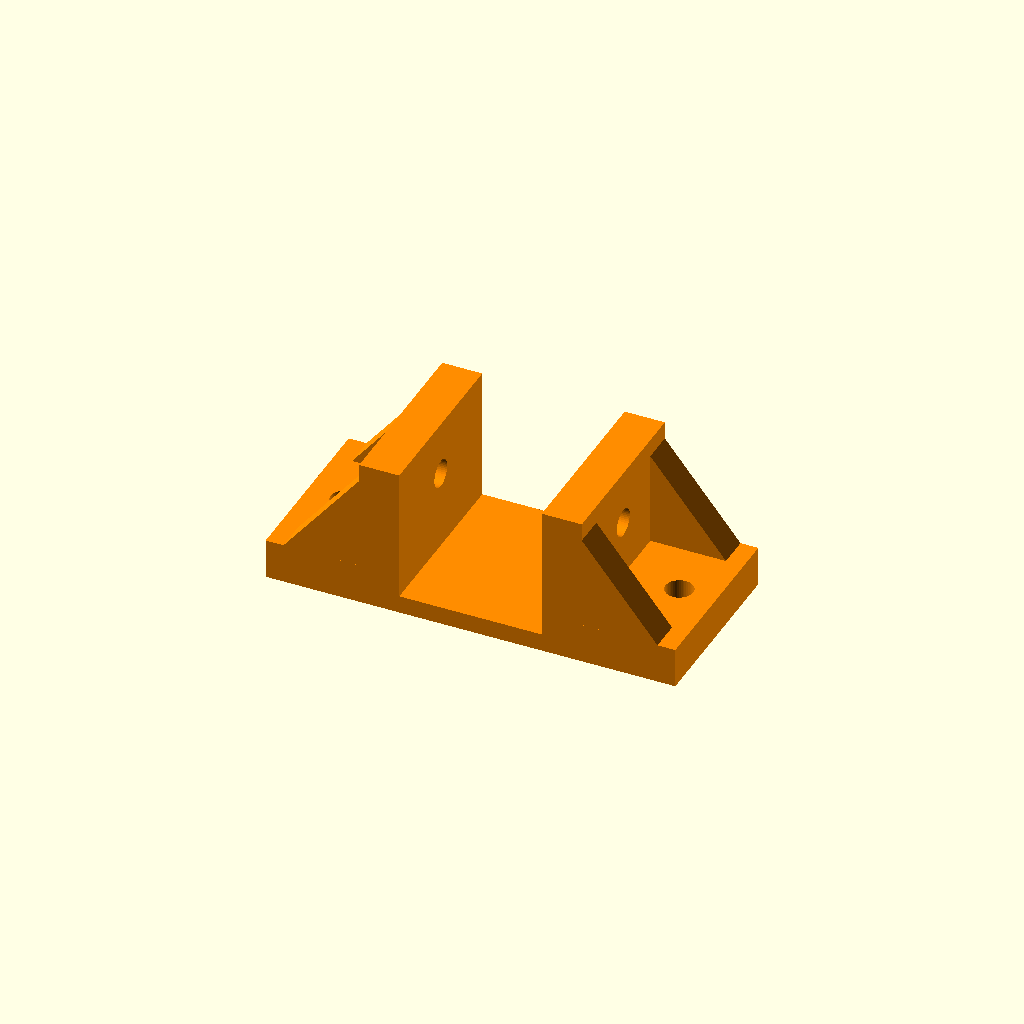
Cell 1: rendered with the file's own defaults.
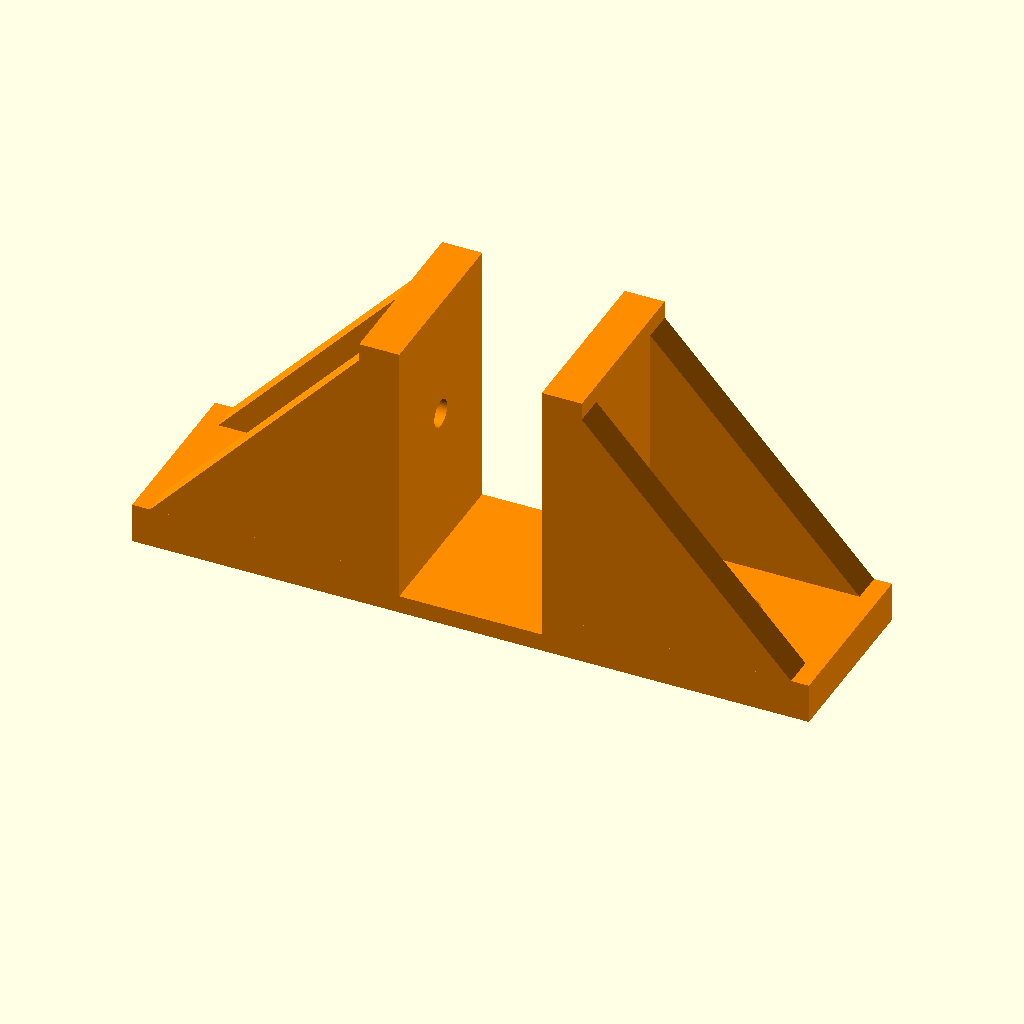
Cell 2 — leg_length set to 60, the other parameters unchanged.
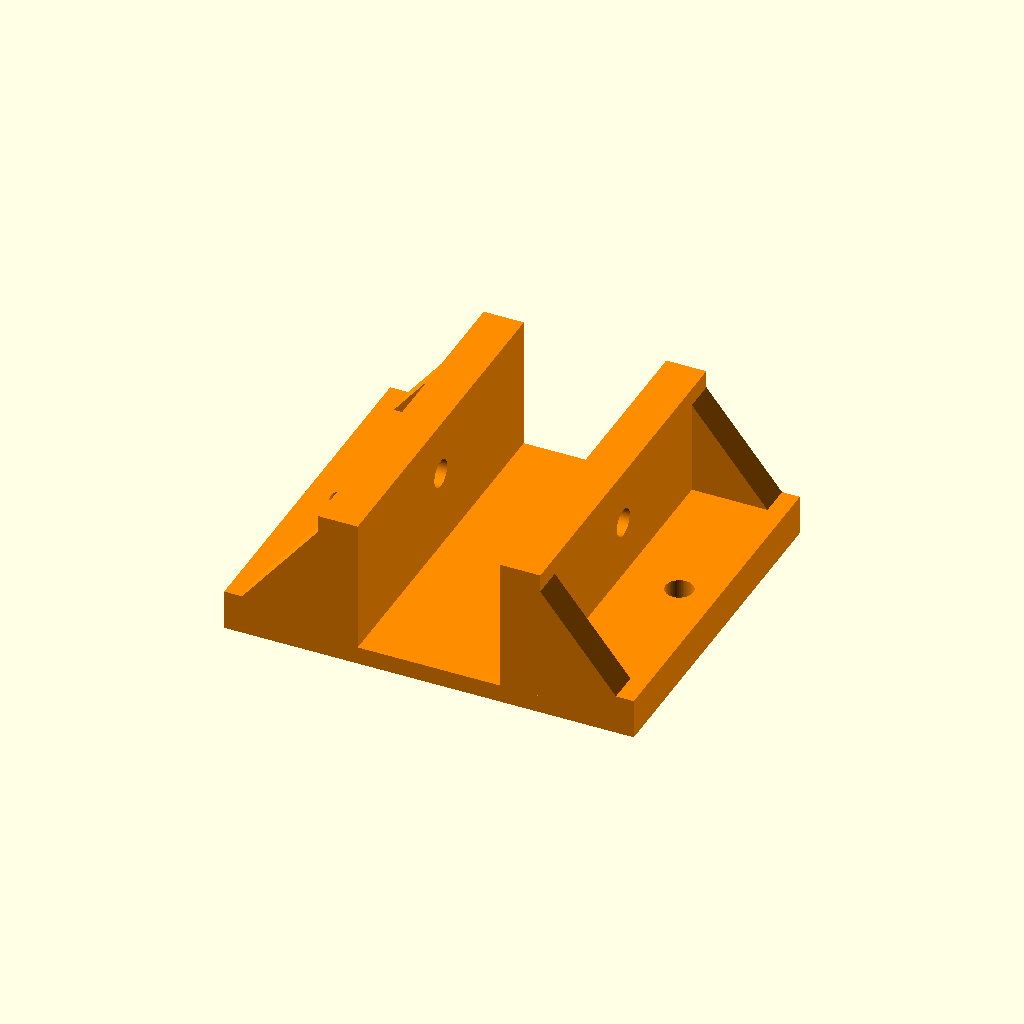
Cell 3 — face_width set to 80, the other parameters unchanged.
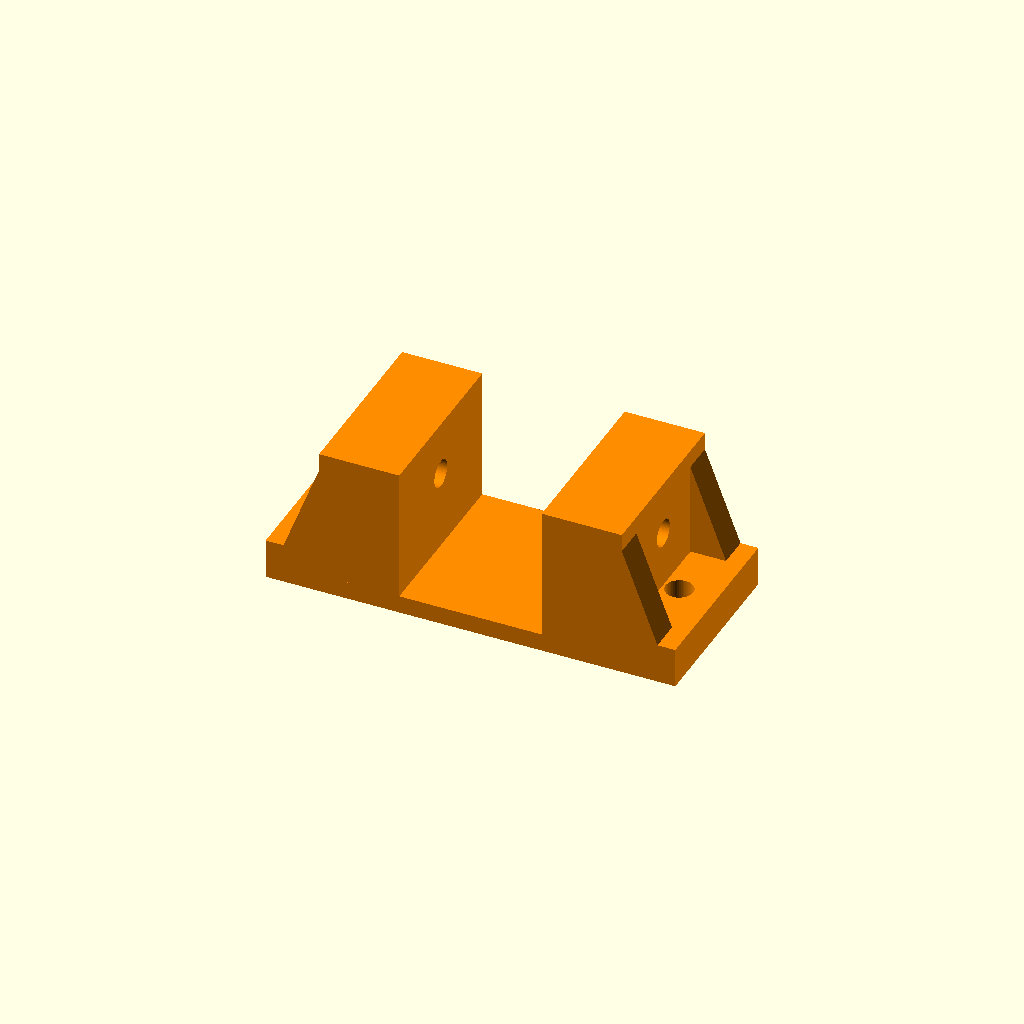
Cell 4 — vertical_wall_thickness set to 18, the other parameters unchanged.
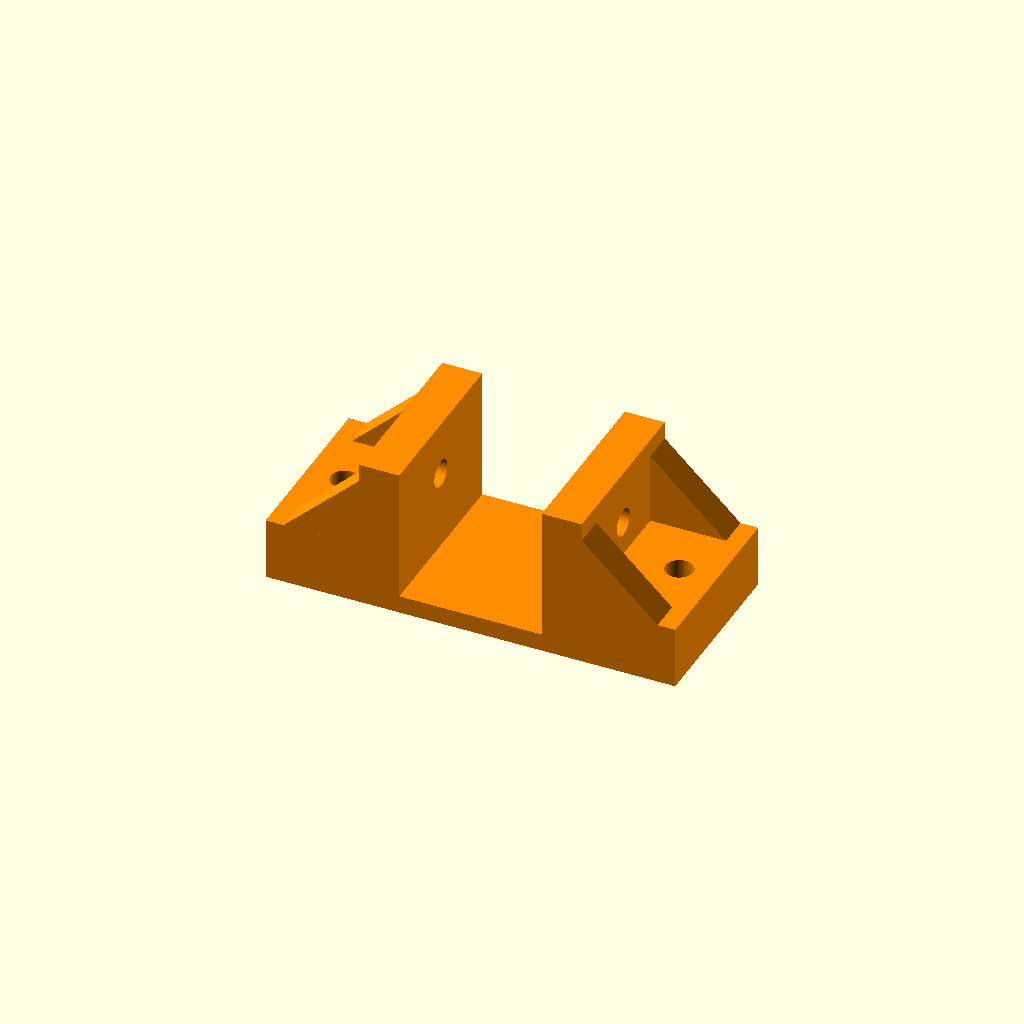
Cell 5: bottom_thickness = 10 (everything else at default).
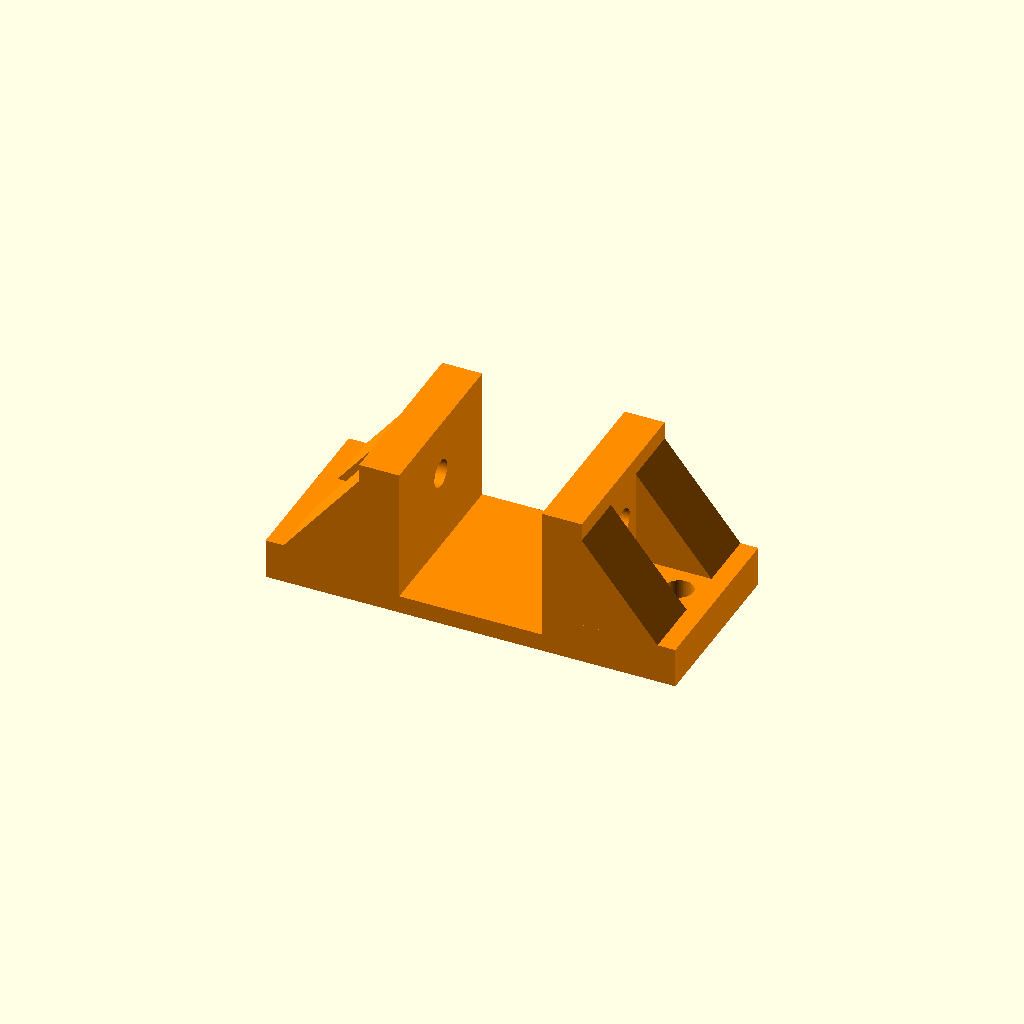
Cell 6: the same model with gusset_band_width = 14.
All cells are drawn from one camera (rotation 55°, 0°, 25°, orthographic, colour scheme Cornfield), so only the parameter changes between them.
The OpenSCAD source (paired_reinforcement_bracket.scad):
// ============================================================
// Paired Reinforcement Bracket on ABS Substrate
//
// Two mirrored copies of a reinforcement bracket are mounted
// back-to-back on a shared flat substrate. The gap is measured
// as the clear distance between the inner upright faces.
//
// Standalone — no external dependencies.
//
// All units: millimeters.
// ============================================================

/* [Bracket Dimensions] */
leg_length              = 30;
face_width              = 40;
vertical_wall_thickness = 9;     // Thickness of the upright leg
bottom_thickness        = 5;     // Thickness of the horizontal leg (bottom part with holes)

/* [Bracing] */
gusset_band_width       = 7;
gusset_end_margin       = 4;

/* [Mounting Holes] */
bottom_hole_diameter    = 6.2;
vertical_hole_diameter  = 6.2;
bottom_hole_outboard_offset = 6.6;
vertical_hole_raise     = 2.8;

/* [Pair Layout] */
gap_between_brackets    = 32;    // Clear gap between inner upright faces

/* [Substrate] */
substrate_thickness     = 4;
substrate_end_margin    = 0;
substrate_side_margin   = 0;

/* [Quality] */
$fa                     = 1;
$fs                     = 0.4;

// ============================================================
// DERIVED
// ============================================================

half_face_width         = face_width / 2;
gusset_band             = min(gusset_band_width, face_width / 2 - 0.2);
gusset_center_offset    = half_face_width - gusset_band / 2;
substrate_length        = gap_between_brackets + 2 * leg_length + 2 * substrate_end_margin;
substrate_width         = face_width + 2 * substrate_side_margin;
bottom_hole_center_from_corner = leg_length / 2 + bottom_hole_outboard_offset;
vertical_hole_center_from_corner = leg_length / 2 + vertical_hole_raise;
substrate_hole_center_x = gap_between_brackets / 2 + bottom_hole_center_from_corner;

// ============================================================
// HELPERS
// ============================================================

module flat_rect_2d(w, h) {
    square([w, h], center = true);
}

module outer_gusset_profile() {
    polygon(points = [
        [vertical_wall_thickness, bottom_thickness],
        [leg_length - gusset_end_margin, bottom_thickness],
        [vertical_wall_thickness, leg_length - gusset_end_margin]
    ]);
}

// ============================================================
// SINGLE BRACKET GEOMETRY (standalone, no external dependencies)
// ============================================================

module horizontal_leg() {
    translate([leg_length / 2, bottom_thickness / 2, 0])
        rotate([90, 0, 0])
            linear_extrude(height = bottom_thickness, center = true)
                flat_rect_2d(leg_length, face_width);
}

module vertical_leg() {
    translate([vertical_wall_thickness / 2, leg_length / 2, 0])
        rotate([0, 90, 0])
            linear_extrude(height = vertical_wall_thickness, center = true)
                flat_rect_2d(face_width, leg_length);
}

module side_gussets() {
    for (side = [-1, 1])
        translate([0, 0, side * gusset_center_offset])
            linear_extrude(height = gusset_band, center = true)
                outer_gusset_profile();
}

module centered_holes(
    horizontal_hole_center_from_corner,
    vertical_hole_center_from_corner,
    horizontal_hole_diameter,
    vertical_hole_diameter
) {
    translate([horizontal_hole_center_from_corner, bottom_thickness / 2, 0])
        rotate([90, 0, 0])
            cylinder(h = bottom_thickness + 0.4, d = horizontal_hole_diameter, center = true);

    translate([vertical_wall_thickness / 2, vertical_hole_center_from_corner, 0])
        rotate([0, 90, 0])
            cylinder(h = vertical_wall_thickness + 0.4, d = vertical_hole_diameter, center = true);
}

module single_bracket(
    horizontal_hole_center_from_corner,
    vertical_hole_center_from_corner,
    horizontal_hole_diameter,
    vertical_hole_diameter
) {
    difference() {
        union() {
            horizontal_leg();
            vertical_leg();
            side_gussets();
        }
        centered_holes(
            horizontal_hole_center_from_corner = horizontal_hole_center_from_corner,
            vertical_hole_center_from_corner = vertical_hole_center_from_corner,
            horizontal_hole_diameter = horizontal_hole_diameter,
            vertical_hole_diameter = vertical_hole_diameter
        );
    }
}

// ============================================================
// PAIRED BRACKET GEOMETRY
// ============================================================

module substrate_plate() {
    translate([0, 0, substrate_thickness / 2])
        cube([substrate_length, substrate_width, substrate_thickness], center = true);
}

module upright_bracket() {
    rotate([90, 0, 0])
        single_bracket(
            horizontal_hole_center_from_corner = bottom_hole_center_from_corner,
            vertical_hole_center_from_corner = vertical_hole_center_from_corner,
            horizontal_hole_diameter = bottom_hole_diameter,
            vertical_hole_diameter = vertical_hole_diameter
        );
}

module left_bracket() {
    translate([-gap_between_brackets / 2, 0, substrate_thickness])
        mirror([1, 0, 0])
            upright_bracket();
}

module right_bracket() {
    translate([gap_between_brackets / 2, 0, substrate_thickness])
        upright_bracket();
}

module substrate_mount_holes() {
    for (side = [-1, 1])
        translate([side * substrate_hole_center_x, 0, substrate_thickness / 2])
            cylinder(h = substrate_thickness + 0.4, d = bottom_hole_diameter, center = true);
}

module paired_reinforcement_bracket() {
    difference() {
        union() {
            substrate_plate();
            left_bracket();
            right_bracket();
        }
        substrate_mount_holes();
    }
}

color("DarkOrange")
    paired_reinforcement_bracket();
Customizer parameters (derived from the source; name, type, default, range or options):
leg_length: number, default 30
face_width: number, default 40
vertical_wall_thickness: number, default 9
bottom_thickness: number, default 5
gusset_band_width: number, default 7
gusset_end_margin: number, default 4
bottom_hole_diameter: number, default 6.2
vertical_hole_diameter: number, default 6.2
bottom_hole_outboard_offset: number, default 6.6
vertical_hole_raise: number, default 2.8
gap_between_brackets: number, default 32
substrate_thickness: number, default 4
substrate_end_margin: number, default 0
substrate_side_margin: number, default 0
